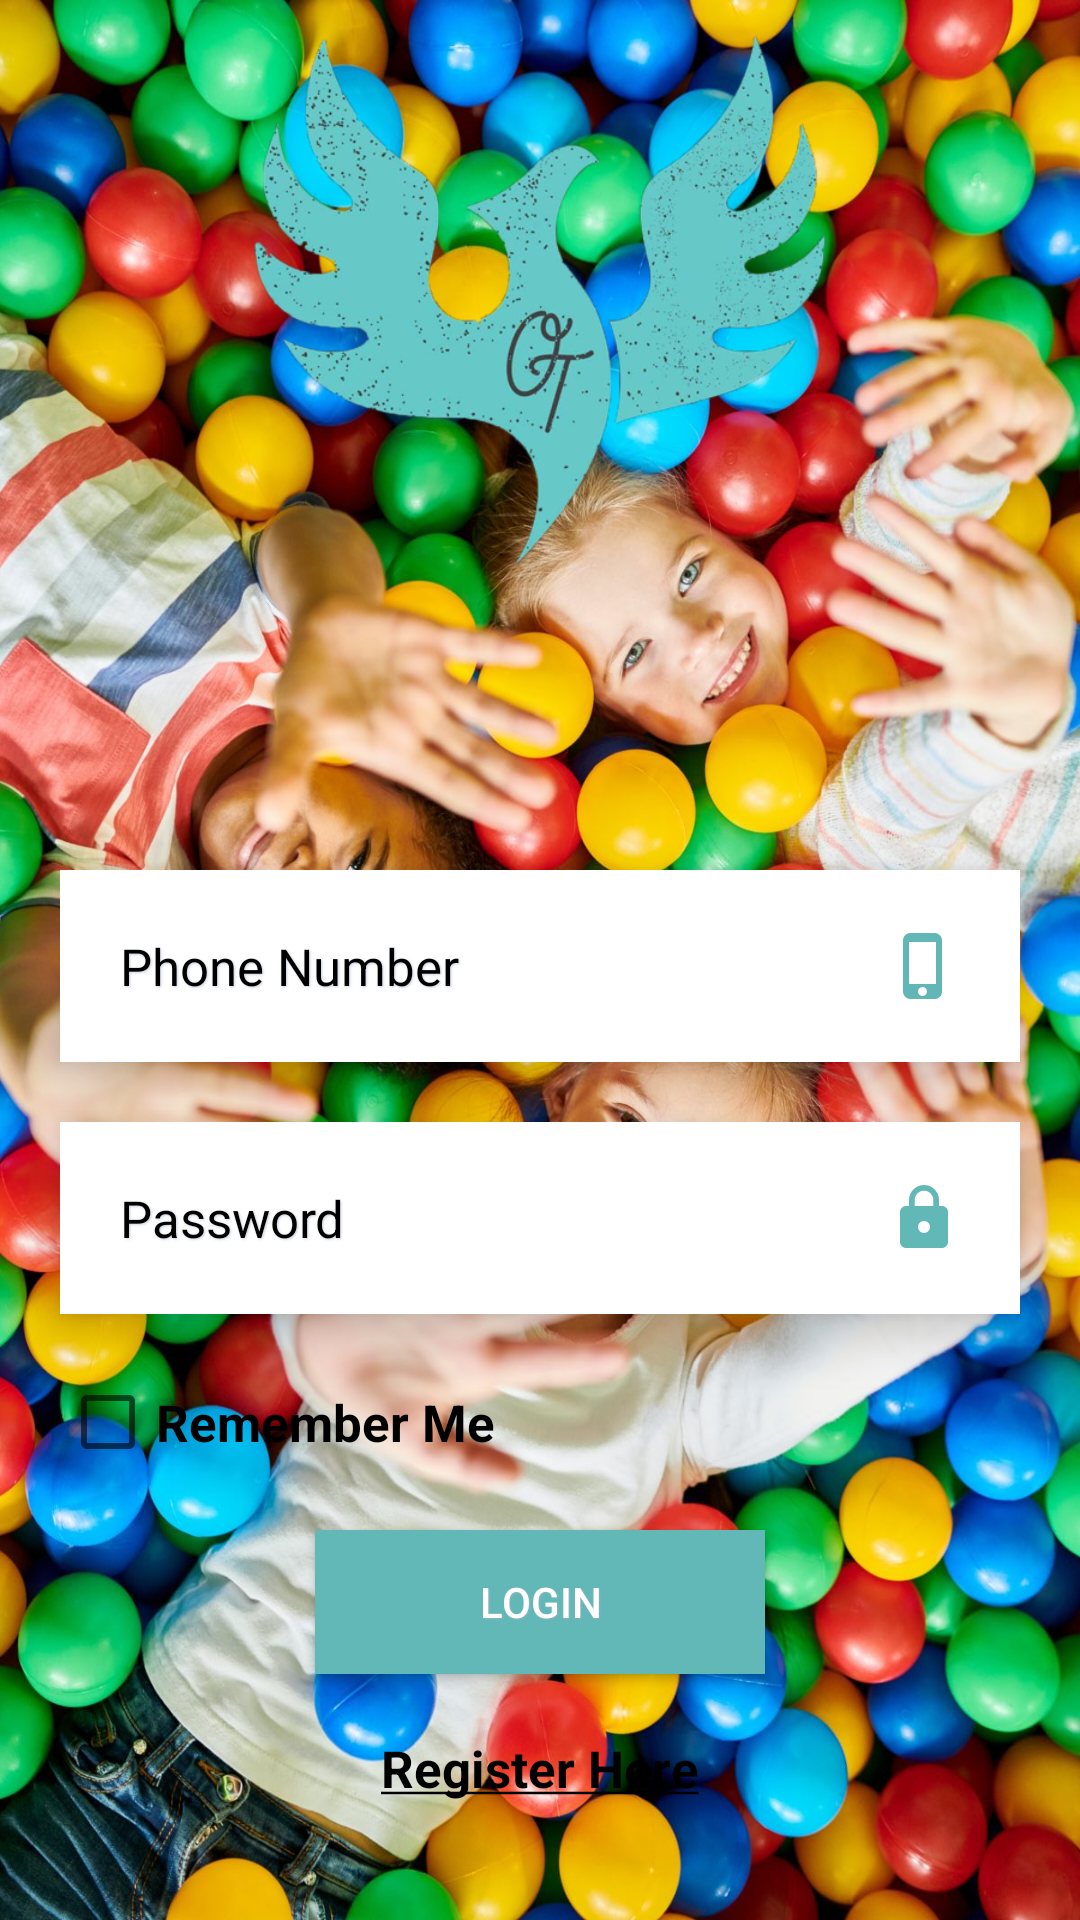

Produce the Android XML layout that renders to this screen, including the resource entries it uses.
<!-- AndroidManifest.xml: application theme AppTheme.NoActionBar -->
<!-- res/layout/activity_main.xml -->
<?xml version="1.0" encoding="utf-8"?>
<RelativeLayout xmlns:android="http://schemas.android.com/apk/res/android"

    xmlns:tools="http://schemas.android.com/tools"
    android:layout_width="match_parent"
    android:layout_height="match_parent"
    android:background="@drawable/eee"

    android:orientation="vertical"
    tools:context=".MainActivity">


    <LinearLayout
        android:layout_width="match_parent"
        android:layout_height="match_parent"
        android:layout_alignParentBottom="true"
        android:layout_centerHorizontal="true"
        android:orientation="vertical"

        >

        <ImageView
            android:layout_gravity="center_horizontal"
            android:layout_width="200dp"
            android:layout_height="200dp"
            android:src="@drawable/logo"
            android:layout_marginBottom="40dp"/>

        <EditText
            android:id="@+id/ID"
            android:layout_width="match_parent"
            android:layout_height="wrap_content"
            android:layout_marginTop="50dp"
            android:layout_marginLeft="20dp"
            android:layout_marginRight="20dp"
            android:layout_marginBottom="20dp"
            android:layout_gravity="center_horizontal"
            android:textSize="17sp"
            android:textColorHint="@color/Black"
            android:textColor="@color/Black"
            android:hint="Phone Number"
            android:padding="20dp"
            android:elevation="10dp"
            android:drawableEnd="@drawable/ic_phone"
            android:drawablePadding="20dp"
            android:shadowColor="#99a7b3c6"
            android:shadowDx="1.2"
            android:shadowDy="1.2"
            android:shadowRadius="1.5"
            android:background="@color/White"
            android:inputType="phone"
            android:nextFocusDown="@id/Password"
            />



        <EditText
            android:id="@+id/Password"
            android:layout_width="match_parent"
            android:layout_height="wrap_content"
            android:layout_marginLeft="20dp"
            android:layout_marginRight="20dp"
            android:layout_gravity="center_horizontal"
            android:textSize="17sp"
            android:inputType="textPassword"
            android:textColorHint="@color/Black"
            android:textColor="@color/Black"
            android:hint="Password"
            android:padding="20dp"
            android:elevation="10dp"
            android:drawableEnd="@drawable/ic_lock_black_24dp"
            android:drawablePadding="20dp"
            android:shadowColor="#99a7b3c6"
            android:shadowDx="1.2"
            android:shadowDy="1.2"
            android:shadowRadius="1.5"
            android:background="@color/White"
            />
        <CheckBox
            android:id="@+id/stay"
            android:layout_width="wrap_content"
            android:layout_height="wrap_content"
            android:text="@string/Remember"
            android:layout_marginTop="20dp"
            android:textSize="17sp"
            android:layout_marginLeft="20dp"
            />




        <Button
            android:id="@+id/login"
            android:layout_marginTop="20dp"
            android:layout_width="150dp"
            android:layout_height="48dp"
            android:layout_gravity="center_horizontal"
            android:text="LOGIN"
            android:textColor="@color/whiteTextColor"
            android:elevation="10dp"
            android:shadowColor="#99a7b3c6"
            android:shadowDx="1.2"
            android:shadowDy="1.2"
            android:shadowRadius="1.5"
            android:background="#62B8B7"
            android:onClick="onClickLogin"
            />

        <TextView
            android:layout_width="wrap_content"
            android:layout_height="wrap_content"
            android:text="@string/underline"
            android:textColor="@color/Black"
            android:textSize="17sp"
            android:textStyle="bold"
            android:layout_gravity="center_horizontal"
            android:layout_marginTop="20dp"
            android:onClick="onClickRegHere"

            />


    </LinearLayout>


</RelativeLayout>
<!-- resources referenced by this layout -->
<resources>
  <color name="Black">#000000</color>
  <color name="White">#FFFFFF</color>
  <color name="whiteTextColor">#fff</color>
  <!-- drawable eee: jpeg bitmap (drawable-v24, 351696 bytes) -->
  <!-- drawable ic_lock_black_24dp (drawable) -->
  <vector xmlns:android="http://schemas.android.com/apk/res/android"
          android:height="24dp"
          android:tint="#62B8B7"
          android:viewportHeight="24.0"
          android:viewportWidth="24.0"
          android:width="24dp"
          >
      <path android:fillColor="#FF000000"
            android:pathData="M18,8h-1L17,6c0,-2.76 -2.24,-5 -5,-5S7,3.24 7,6v2L6,8c-1.1,0 -2,0.9 -2,2v10c0,1.1 0.9,2 2,2h12c1.1,0 2,-0.9 2,-2L20,10c0,-1.1 -0.9,-2 -2,-2zM12,17c-1.1,0 -2,-0.9 -2,-2s0.9,-2 2,-2 2,0.9 2,2 -0.9,2 -2,2zM15.1,8L8.9,8L8.9,6c0,-1.71 1.39,-3.1 3.1,-3.1 1.71,0 3.1,1.39 3.1,3.1v2z"/>
  </vector>
  <!-- drawable ic_phone (drawable) -->
  <vector android:height="24dp" android:tint="#62B7B6"
      android:viewportHeight="24.0" android:viewportWidth="24.0"
      android:width="24dp" xmlns:android="http://schemas.android.com/apk/res/android">
      <path android:fillColor="#FF000000" android:pathData="M15.5,1h-8C6.12,1 5,2.12 5,3.5v17C5,21.88 6.12,23 7.5,23h8c1.38,0 2.5,-1.12 2.5,-2.5v-17C18,2.12 16.88,1 15.5,1zM11.5,22c-0.83,0 -1.5,-0.67 -1.5,-1.5s0.67,-1.5 1.5,-1.5 1.5,0.67 1.5,1.5 -0.67,1.5 -1.5,1.5zM16,18L7,18L7,4h9v14z"/>
  </vector>
  <!-- drawable logo: jpg bitmap (drawable, 42538 bytes) -->
  <string name="Remember">
          <b>Remember Me</b>
      </string>
  <string name="underline"><u><b>Register Here</b></u></string>
  <style name="AppTheme.NoActionBar">
      <item name="windowActionBar">false</item>
      <item name="windowNoTitle">true</item>
  </style>
</resources>
